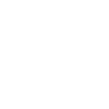
t = 0.00 s
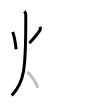
t = 3.25 s
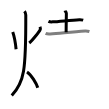
t = 6.50 s
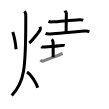
t = 9.50 s
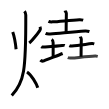
t = 12.75 s
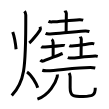
t = 16.00 s

The animated SVG that drew these frames (rendered in a browser with its animation timeline set to each time). Animation: 16 SMIL elements (animate=16); one cycle of 16.00 s.

<svg width="109px" height="109px" viewBox="0 0 px 109px" xmlns="http://www.w3.org/2000/svg" xmlns:xlink="http://www.w3.org/1999/xlink" xml:space="preserve" version="1.1"  baseProfile="full">
<path d="M12.74,32c1.23,3.57,3.01,13.68,3.34,17.25" style="fill:none;stroke:black;stroke-width:3;opacity:0">
  <animate attributeType="CSS" attributeName="opacity" from="0" to="1" begin="0s" dur="1s" repeatCount="Indefinite" fill="freeze" />
</path>
<path d="M40.03,26.75c0.47,1.25,0.61,2.28-0.08,3.47c-0.69,1.19-7.27,10-10.72,12.78" style="fill:none;stroke:black;stroke-width:3;opacity:0">
  <animate attributeType="CSS" attributeName="opacity" from="0" to="1" begin="1s" dur="1s" repeatCount="Indefinite" fill="freeze" />
</path>
<path d="M24.46,11.25c0.66,0.81,1.31,2.4,1.32,3.75c0.19,55.81-1.53,67.25-14.03,80.5" style="fill:none;stroke:black;stroke-width:3;opacity:0">
  <animate attributeType="CSS" attributeName="opacity" from="0" to="1" begin="2s" dur="1s" repeatCount="Indefinite" fill="freeze" />
</path>
<path d="M27,72c4.26,2.82,9.63,11.75,10.75,15.75" style="fill:none;stroke:black;stroke-width:3;opacity:0">
  <animate attributeType="CSS" attributeName="opacity" from="0" to="1" begin="3s" dur="1s" repeatCount="Indefinite" fill="freeze" />
</path>
<path d="M48.43,21.34c1.08,0.51,3.06,0.57,4.15,0.51c6.17-0.35,17.67-1.6,26.84-2.19c1.8-0.12,2.89,0.24,3.79,0.5" style="fill:none;stroke:black;stroke-width:3;opacity:0">
  <animate attributeType="CSS" attributeName="opacity" from="0" to="1" begin="4s" dur="1s" repeatCount="Indefinite" fill="freeze" />
</path>
<path d="M64.96,10.62c0.09,0.26,1.4,1.35,1.4,2.99c0,1.85-0.22,10.91-0.22,18.6" style="fill:none;stroke:black;stroke-width:3;opacity:0">
  <animate attributeType="CSS" attributeName="opacity" from="0" to="1" begin="5s" dur="1s" repeatCount="Indefinite" fill="freeze" />
</path>
<path d="M45.6,33.34c1.19,0.59,3.38,0.68,4.57,0.59c10.38-0.72,21.89-2.21,35.09-2.99c1.99-0.12,3.18,0.28,4.17,0.58" style="fill:none;stroke:black;stroke-width:3;opacity:0">
  <animate attributeType="CSS" attributeName="opacity" from="0" to="1" begin="6s" dur="1s" repeatCount="Indefinite" fill="freeze" />
</path>
<path d="M41.19,46.64c0.58,0.38,1.72,0.4,2.31,0.36c3.84-0.25,14.61-0.89,18.72-1.5c0.96-0.14,2.02-0.18,2.5,0.01" style="fill:none;stroke:black;stroke-width:3;opacity:0">
  <animate attributeType="CSS" attributeName="opacity" from="0" to="1" begin="7s" dur="1s" repeatCount="Indefinite" fill="freeze" />
</path>
<path d="M51.63,39.5c0.84,0.5,1.51,2.23,1.51,3.25c0,7.25,0.02,10.75,0.02,14.5" style="fill:none;stroke:black;stroke-width:3;opacity:0">
  <animate attributeType="CSS" attributeName="opacity" from="0" to="1" begin="8s" dur="1s" repeatCount="Indefinite" fill="freeze" />
</path>
<path d="M40.34,60.19c0.59,0.56,1.78,1.36,3.55,0.62c4.93-2.06,13.81-5.25,18.75-7.31" style="fill:none;stroke:black;stroke-width:3;opacity:0">
  <animate attributeType="CSS" attributeName="opacity" from="0" to="1" begin="9s" dur="1s" repeatCount="Indefinite" fill="freeze" />
</path>
<path d="M69.36,45.58c0.67,0.34,1.9,0.35,2.58,0.34c6.24-0.11,14.15-1.69,20-2.32c1.11-0.12,1.79,0.16,2.35,0.33" style="fill:none;stroke:black;stroke-width:3;opacity:0">
  <animate attributeType="CSS" attributeName="opacity" from="0" to="1" begin="10s" dur="1s" repeatCount="Indefinite" fill="freeze" />
</path>
<path d="M80.21,36.62c0.07,0.23,1.09,1.22,1.09,2.71c0,1.67-0.22,10.42-0.22,17.38" style="fill:none;stroke:black;stroke-width:3;opacity:0">
  <animate attributeType="CSS" attributeName="opacity" from="0" to="1" begin="11s" dur="1s" repeatCount="Indefinite" fill="freeze" />
</path>
<path d="M67.77,57.73c0.74,0.3,2.98,0.37,3.72,0.3c6.61-0.54,17.03-1.54,23.66-1.95c1.23-0.08,1.98,0.15,2.59,0.3" style="fill:none;stroke:black;stroke-width:3;opacity:0">
  <animate attributeType="CSS" attributeName="opacity" from="0" to="1" begin="12s" dur="1s" repeatCount="Indefinite" fill="freeze" />
</path>
<path d="M42.27,70.25c1.4,0.47,3.95,0.52,5.35,0.47c9.72-0.35,29.53-3.17,42.79-3.17c2.32,0,3.72,0.23,4.88,0.46" style="fill:none;stroke:black;stroke-width:3;opacity:0">
  <animate attributeType="CSS" attributeName="opacity" from="0" to="1" begin="13s" dur="1s" repeatCount="Indefinite" fill="freeze" />
</path>
<path d="M57.3,74.5c0.06,0.58,0.1,1.5-0.11,2.33c-1.47,5.76-7.89,18.13-19.77,22.33" style="fill:none;stroke:black;stroke-width:3;opacity:0">
  <animate attributeType="CSS" attributeName="opacity" from="0" to="1" begin="14s" dur="1s" repeatCount="Indefinite" fill="freeze" />
</path>
<path d="M69.09,72.91c0.58,1.01,1.08,2.21,1.08,3.77c0,2.09-0.02,6.23-0.02,10.98c0,8.31,2.68,8.83,13.07,8.83c10.39,0,12.06-1.94,12.06-8.63" style="fill:none;stroke:black;stroke-width:3;opacity:0">
  <animate attributeType="CSS" attributeName="opacity" from="0" to="1" begin="15s" dur="1s" repeatCount="Indefinite" fill="freeze" />
</path>
</svg>
